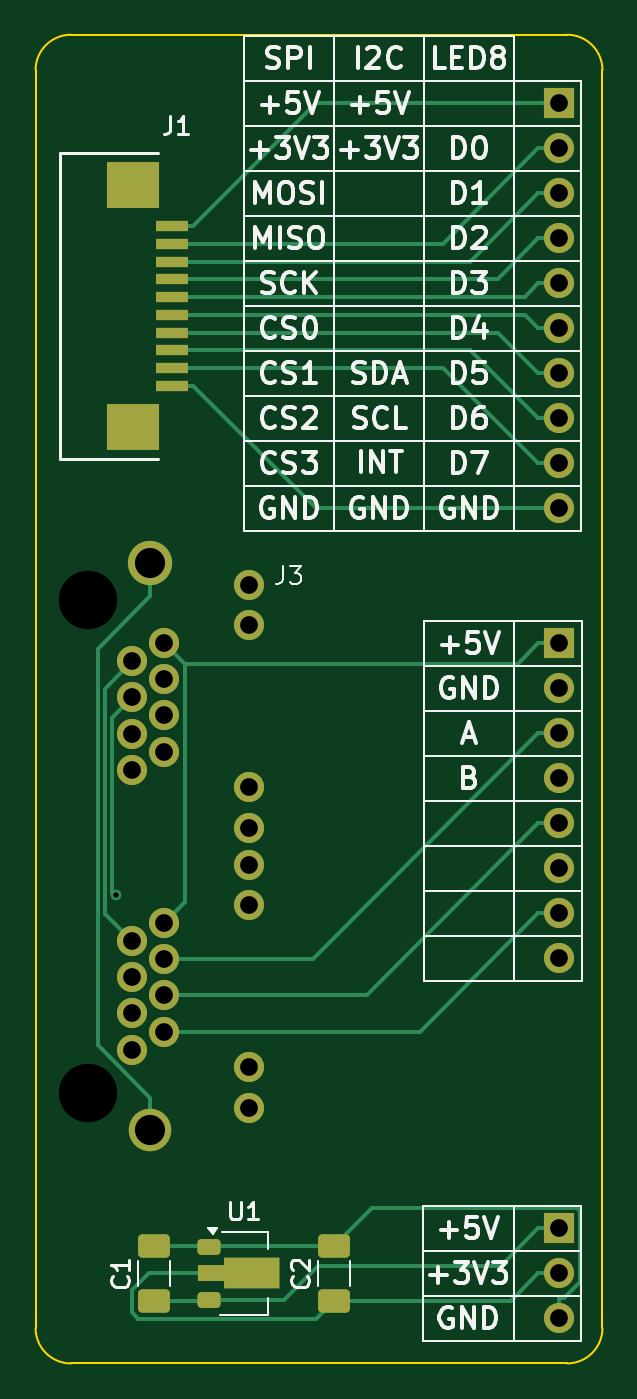
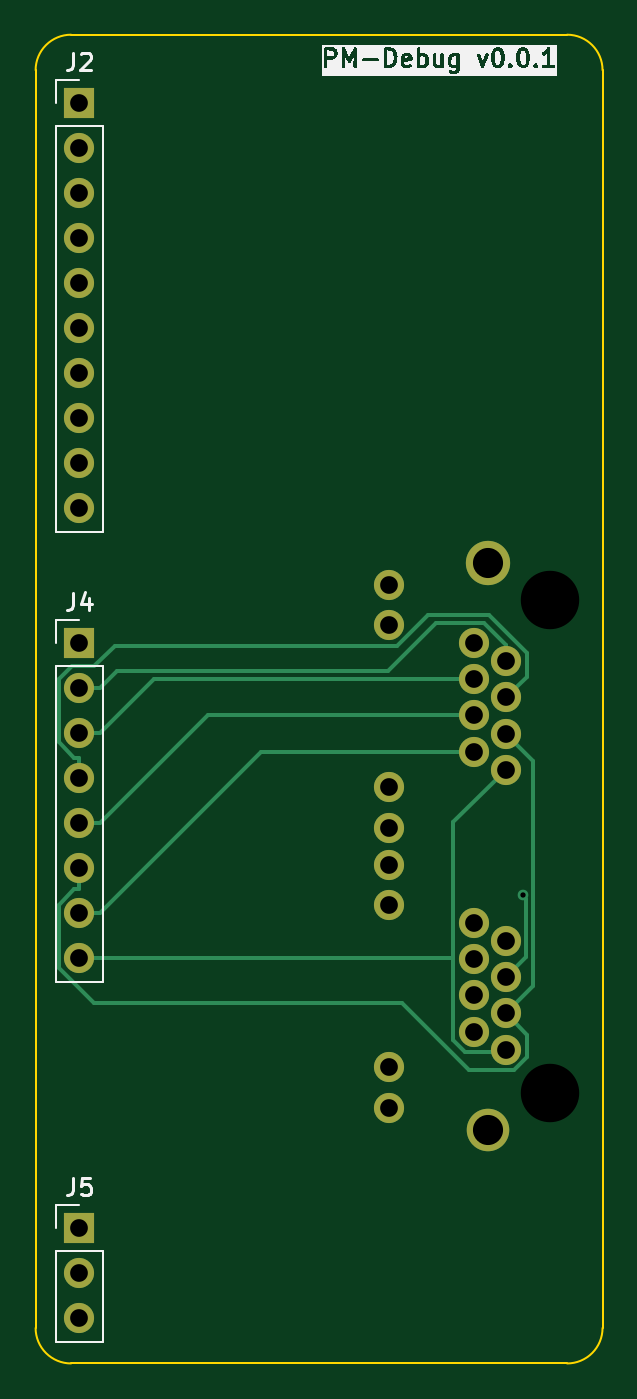
Circuit board: 11 layer files. Board 32.0 x 75.0 mm.
- bottom_copper: PM-Debug_v0.0.1-CuBottom.gbr (6801 bytes)
- top_copper: PM-Debug_v0.0.1-CuTop.gbr (10998 bytes)
- outline: PM-Debug_v0.0.1-EdgeCuts.gbr (1044 bytes)
- bottom_mask: PM-Debug_v0.0.1-MaskBottom.gbr (2000 bytes)
- top_mask: PM-Debug_v0.0.1-MaskTop.gbr (3631 bytes)
- drill: PM-Debug_v0.0.1-NPTH.drl (406 bytes)
- drill: PM-Debug_v0.0.1-PTH.drl (1112 bytes)
- paste: PM-Debug_v0.0.1-PasteBottom.gbr (502 bytes)
- paste: PM-Debug_v0.0.1-PasteTop.gbr (2133 bytes)
- bottom_silk: PM-Debug_v0.0.1-SilkBottom.gbr (35422 bytes)
- top_silk: PM-Debug_v0.0.1-SilkTop.gbr (62748 bytes)

=== bottom_copper: PM-Debug_v0.0.1-CuBottom.gbr (6801 bytes, source omitted) ===
=== top_copper: PM-Debug_v0.0.1-CuTop.gbr (10998 bytes, source omitted) ===
=== outline: PM-Debug_v0.0.1-EdgeCuts.gbr ===
%TF.GenerationSoftware,KiCad,Pcbnew,8.0.3-8.0.3-0~ubuntu22.04.1*%
%TF.CreationDate,2024-10-22T15:42:30+03:00*%
%TF.ProjectId,PM-Debug_v0.0.1,504d2d44-6562-4756-975f-76302e302e31,rev?*%
%TF.SameCoordinates,Original*%
%TF.FileFunction,Profile,NP*%
%FSLAX46Y46*%
G04 Gerber Fmt 4.6, Leading zero omitted, Abs format (unit mm)*
G04 Created by KiCad (PCBNEW 8.0.3-8.0.3-0~ubuntu22.04.1) date 2024-10-22 15:42:30*
%MOMM*%
%LPD*%
G01*
G04 APERTURE LIST*
%TA.AperFunction,Profile*%
%ADD10C,0.100000*%
%TD*%
G04 APERTURE END LIST*
D10*
X102000000Y-127000000D02*
G75*
G02*
X100000000Y-125000000I-1J1999999D01*
G01*
X132000000Y-125000000D02*
G75*
G02*
X130000000Y-127000000I-1999999J-1D01*
G01*
X130000000Y-52000000D02*
G75*
G02*
X132000000Y-54000000I1J-1999999D01*
G01*
X100000000Y-125000000D02*
X100000000Y-54000000D01*
X130000000Y-127000000D02*
X102000000Y-127000000D01*
X132000000Y-54000000D02*
X132000000Y-125000000D01*
X102000000Y-52000000D02*
X130000000Y-52000000D01*
X100000000Y-54000000D02*
G75*
G02*
X102000000Y-52000000I2000000J0D01*
G01*
M02*

=== bottom_mask: PM-Debug_v0.0.1-MaskBottom.gbr ===
%TF.GenerationSoftware,KiCad,Pcbnew,8.0.3-8.0.3-0~ubuntu22.04.1*%
%TF.CreationDate,2024-10-22T15:42:30+03:00*%
%TF.ProjectId,PM-Debug_v0.0.1,504d2d44-6562-4756-975f-76302e302e31,rev?*%
%TF.SameCoordinates,Original*%
%TF.FileFunction,Soldermask,Bot*%
%TF.FilePolarity,Negative*%
%FSLAX46Y46*%
G04 Gerber Fmt 4.6, Leading zero omitted, Abs format (unit mm)*
G04 Created by KiCad (PCBNEW 8.0.3-8.0.3-0~ubuntu22.04.1) date 2024-10-22 15:42:30*
%MOMM*%
%LPD*%
G01*
G04 APERTURE LIST*
%ADD10R,1.700000X1.700000*%
%ADD11O,1.700000X1.700000*%
%ADD12C,1.000000*%
%ADD13C,1.700000*%
%ADD14C,2.500000*%
%ADD15C,2.400000*%
G04 APERTURE END LIST*
D10*
%TO.C,J5*%
X129540000Y-119380000D03*
D11*
X129540000Y-121920000D03*
X129540000Y-124460000D03*
%TD*%
D10*
%TO.C,J4*%
X129540000Y-86360000D03*
D11*
X129540000Y-88900000D03*
X129540000Y-91440000D03*
X129540000Y-93980000D03*
X129540000Y-96520000D03*
X129540000Y-99060000D03*
X129540000Y-101600000D03*
X129540000Y-104140000D03*
%TD*%
D12*
%TO.C,J3*%
X102960000Y-83915000D03*
X102960000Y-111715000D03*
D13*
X105460000Y-109285000D03*
X107260000Y-108265000D03*
X105460000Y-107245000D03*
X107260000Y-106225000D03*
X105460000Y-105205000D03*
X107260000Y-104185000D03*
X105460000Y-103165000D03*
X107260000Y-102145000D03*
X105460000Y-93485000D03*
X107260000Y-92465000D03*
X105460000Y-91445000D03*
X107260000Y-90425000D03*
X105460000Y-89405000D03*
X107260000Y-88385000D03*
X105460000Y-87365000D03*
X107260000Y-86345000D03*
X112060000Y-112590000D03*
X112060000Y-110290000D03*
X112060000Y-101140000D03*
X112060000Y-98840000D03*
X112060000Y-96790000D03*
X112060000Y-94490000D03*
X112060000Y-85340000D03*
X112060000Y-83040000D03*
D14*
X106460000Y-81815000D03*
D15*
X106460000Y-113815000D03*
%TD*%
D10*
%TO.C,J2*%
X129540000Y-55880000D03*
D11*
X129540000Y-58420000D03*
X129540000Y-60960000D03*
X129540000Y-63500000D03*
X129540000Y-66040000D03*
X129540000Y-68580000D03*
X129540000Y-71120000D03*
X129540000Y-73660000D03*
X129540000Y-76200000D03*
X129540000Y-78740000D03*
%TD*%
M02*

=== top_mask: PM-Debug_v0.0.1-MaskTop.gbr (3631 bytes, source withheld) ===
=== drill: PM-Debug_v0.0.1-NPTH.drl ===
M48
; DRILL file {KiCad 8.0.3-8.0.3-0~ubuntu22.04.1} date 2024-10-22T15:42:30+0300
; FORMAT={-:-/ absolute / inch / decimal}
; #@! TF.CreationDate,2024-10-22T15:42:30+03:00
; #@! TF.GenerationSoftware,Kicad,Pcbnew,8.0.3-8.0.3-0~ubuntu22.04.1
; #@! TF.FileFunction,NonPlated,1,2,NPTH
FMAT,2
INCH
; #@! TA.AperFunction,NonPlated,NPTH,ComponentDrill
T1C0.1299
%
G90
G05
T1
X4.0535Y-3.3037
X4.0535Y-4.3982
M30

=== drill: PM-Debug_v0.0.1-PTH.drl ===
M48
; DRILL file {KiCad 8.0.3-8.0.3-0~ubuntu22.04.1} date 2024-10-22T15:42:30+0300
; FORMAT={-:-/ absolute / inch / decimal}
; #@! TF.CreationDate,2024-10-22T15:42:30+03:00
; #@! TF.GenerationSoftware,Kicad,Pcbnew,8.0.3-8.0.3-0~ubuntu22.04.1
; #@! TF.FileFunction,Plated,1,2,PTH
FMAT,2
INCH
; #@! TA.AperFunction,Plated,PTH,ViaDrill
T1C0.0118
; #@! TA.AperFunction,Plated,PTH,ComponentDrill
T2C0.0394
; #@! TA.AperFunction,Plated,PTH,ComponentDrill
T3C0.0669
%
G90
G05
T1
X4.1147Y-3.96
T2
X4.152Y-3.4396
X4.152Y-3.5199
X4.152Y-3.6002
X4.152Y-3.6805
X4.152Y-4.0616
X4.152Y-4.1419
X4.152Y-4.2222
X4.152Y-4.3026
X4.2228Y-3.3994
X4.2228Y-3.4797
X4.2228Y-3.56
X4.2228Y-3.6404
X4.2228Y-4.0215
X4.2228Y-4.1018
X4.2228Y-4.1821
X4.2228Y-4.2624
X4.4118Y-3.2693
X4.4118Y-3.3598
X4.4118Y-3.7201
X4.4118Y-3.8106
X4.4118Y-3.8913
X4.4118Y-3.9819
X4.4118Y-4.3421
X4.4118Y-4.4327
X5.1Y-2.2
X5.1Y-2.3
X5.1Y-2.4
X5.1Y-2.5
X5.1Y-2.6
X5.1Y-2.7
X5.1Y-2.8
X5.1Y-2.9
X5.1Y-3.0
X5.1Y-3.1
X5.1Y-3.4
X5.1Y-3.5
X5.1Y-3.6
X5.1Y-3.7
X5.1Y-3.8
X5.1Y-3.9
X5.1Y-4.0
X5.1Y-4.1
X5.1Y-4.7
X5.1Y-4.8
X5.1Y-4.9
T3
X4.1913Y-3.2211
X4.1913Y-4.4809
M30

=== paste: PM-Debug_v0.0.1-PasteBottom.gbr ===
%TF.GenerationSoftware,KiCad,Pcbnew,8.0.3-8.0.3-0~ubuntu22.04.1*%
%TF.CreationDate,2024-10-22T15:42:30+03:00*%
%TF.ProjectId,PM-Debug_v0.0.1,504d2d44-6562-4756-975f-76302e302e31,rev?*%
%TF.SameCoordinates,Original*%
%TF.FileFunction,Paste,Bot*%
%TF.FilePolarity,Positive*%
%FSLAX46Y46*%
G04 Gerber Fmt 4.6, Leading zero omitted, Abs format (unit mm)*
G04 Created by KiCad (PCBNEW 8.0.3-8.0.3-0~ubuntu22.04.1) date 2024-10-22 15:42:30*
%MOMM*%
%LPD*%
G01*
G04 APERTURE LIST*
G04 APERTURE END LIST*
M02*

=== paste: PM-Debug_v0.0.1-PasteTop.gbr (2133 bytes, source withheld) ===
=== bottom_silk: PM-Debug_v0.0.1-SilkBottom.gbr (35422 bytes, source omitted) ===
=== top_silk: PM-Debug_v0.0.1-SilkTop.gbr (62748 bytes, source omitted) ===
